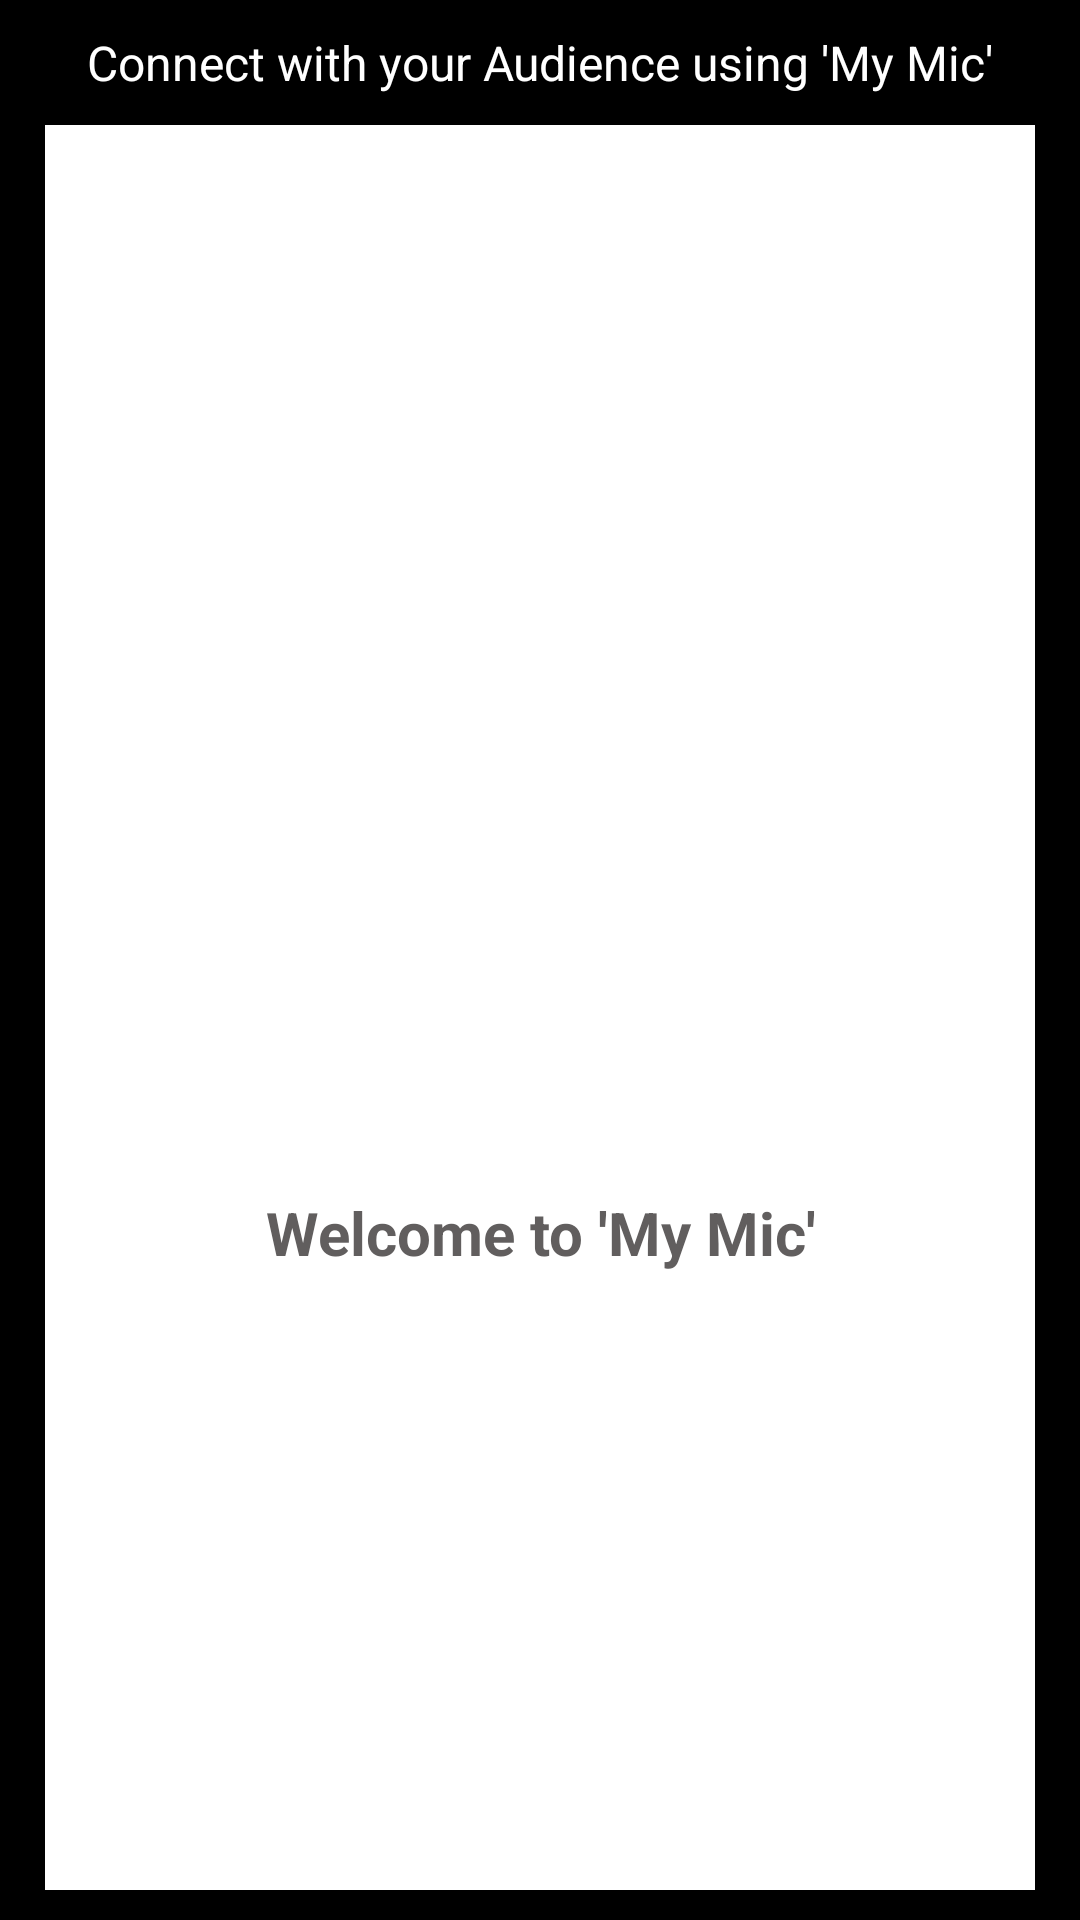

The Android layout XML behind this screen, and the referenced resources:
<!-- AndroidManifest.xml: application theme AppTheme -->
<!-- res/layout/fragment_home.xml -->
<?xml version="1.0" encoding="utf-8"?>
<LinearLayout xmlns:android="http://schemas.android.com/apk/res/android"
    xmlns:app="http://schemas.android.com/apk/res-auto"
    android:orientation="vertical"
    android:layout_width="match_parent"
    android:background="@color/blackColor"
    android:layout_height="match_parent">

    <TextView
        android:textAlignment="center"
        android:padding="5dp"
        android:layout_margin="5dp"
        android:textColor="@color/whiteColor"
        android:textSize="16dp"
        android:textStyle="normal"
        android:text="@string/home_text"
        android:layout_width="match_parent"
        android:layout_height="wrap_content"
        >

    </TextView>

        <LinearLayout
            android:background="@color/whiteColor"
            android:layout_marginLeft="15dp"
            android:layout_marginRight="15dp"
            android:layout_marginBottom="10dp"
            android:orientation="vertical"
            android:layout_width="match_parent"
            android:layout_height="match_parent"
            android:layout_gravity="center"
            android:gravity="center"
            >

            <androidx.viewpager.widget.ViewPager
                android:layout_gravity="center"
                android:id="@+id/slider_pager"
                android:layout_width="200dp"
                android:layout_height="150dp"
                android:background="@color/whiteColor"
                android:visibility="visible" />


            <TextView
                android:textAlignment="center"
                android:padding="5dp"
                android:layout_margin="10dp"
                android:textColor="#615E5E"
                android:textSize="20dp"
                android:textStyle="bold"
                android:text="Welcome to 'My Mic'"
                android:layout_width="match_parent"
                android:layout_height="wrap_content"
                >

            </TextView>

            <LinearLayout
                android:layout_gravity="center"
                android:gravity="center"
                android:orientation="horizontal"
                android:id="@+id/linear_layout"
                android:layout_width="match_parent"
                android:layout_height="wrap_content"
                >

            </LinearLayout>


        </LinearLayout>


</LinearLayout>
<!-- resources referenced by this layout -->
<resources>
  <color name="blackColor">#000</color>
  <color name="whiteColor">#ffffff</color>
  <string name="home_text">Connect with your Audience using \'My Mic\'</string>
  <style name="AppTheme" parent="Theme.AppCompat.Light.NoActionBar">
          
          <item name="colorPrimary">@color/colorPrimary</item>
          <item name="colorPrimaryDark">@color/blackColor</item>
          <item name="colorAccent">@color/colorAccent</item>
  
      </style>
  <color name="colorPrimary">#ffffff</color>
  <color name="colorAccent">#000000</color>
</resources>
